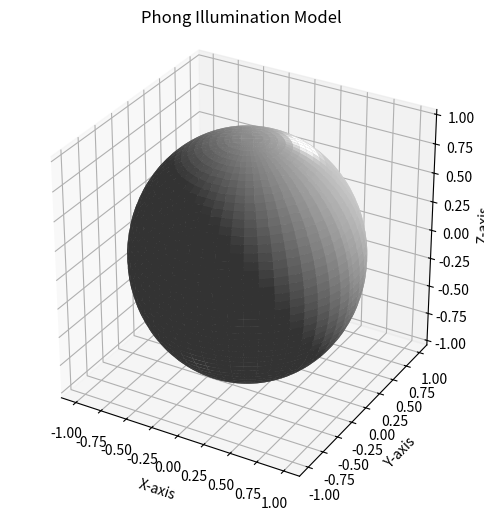

Source code (Python):

import numpy as np
import matplotlib.pyplot as plt

from mpl_toolkits.mplot3d import Axes3D

# Create a 3D sphere
u = np.linspace(0, 2 * np.pi, 100)
v = np.linspace(0, np.pi, 100)

x = np.outer(np.cos(u), np.sin(v))
y = np.outer(np.sin(u), np.sin(v))
z = np.outer(np.ones_like(u), np.cos(v))

# Surface normals of a unit sphere
normals = np.stack((x, y, z), axis=-1)

# Light and viewing directions
light = np.array([1, 1, 1], dtype=float)
light /= np.linalg.norm(light)

view = np.array([0, 0, 1], dtype=float)

# Phong model parameters
ka = 0.2       # Ambient coefficient
kd = 0.6       # Diffuse coefficient
ks = 0.5       # Specular coefficient
shininess = 30 # Shininess factor

# Ambient illumination
ambient = ka

# Diffuse illumination
diffuse = kd * np.maximum(
    np.sum(normals * light, axis=-1), 0
)

# Reflection vector R = 2(N.L)N - L
dot_nl = np.sum(normals * light, axis=-1)
reflection = 2 * dot_nl[..., None] * normals - light

# Specular illumination
specular = ks * np.maximum(
    np.sum(reflection * view, axis=-1), 0
) ** shininess

# Total Phong illumination
intensity = ambient + diffuse + specular
intensity = np.clip(intensity, 0, 1)

# Display the shaded sphere
fig = plt.figure(figsize=(8, 6))
ax = fig.add_subplot(111, projection='3d')

ax.plot_surface(
    x, y, z,
    facecolors=plt.cm.gray(intensity),
    linewidth=0,
    antialiased=True,
    shade=False
)

ax.set_title("Phong Illumination Model")
ax.set_xlabel("X-axis")
ax.set_ylabel("Y-axis")
ax.set_zlabel("Z-axis")
ax.set_box_aspect([1, 1, 1])

plt.show()

print("Phong illumination model implemented successfully.")
